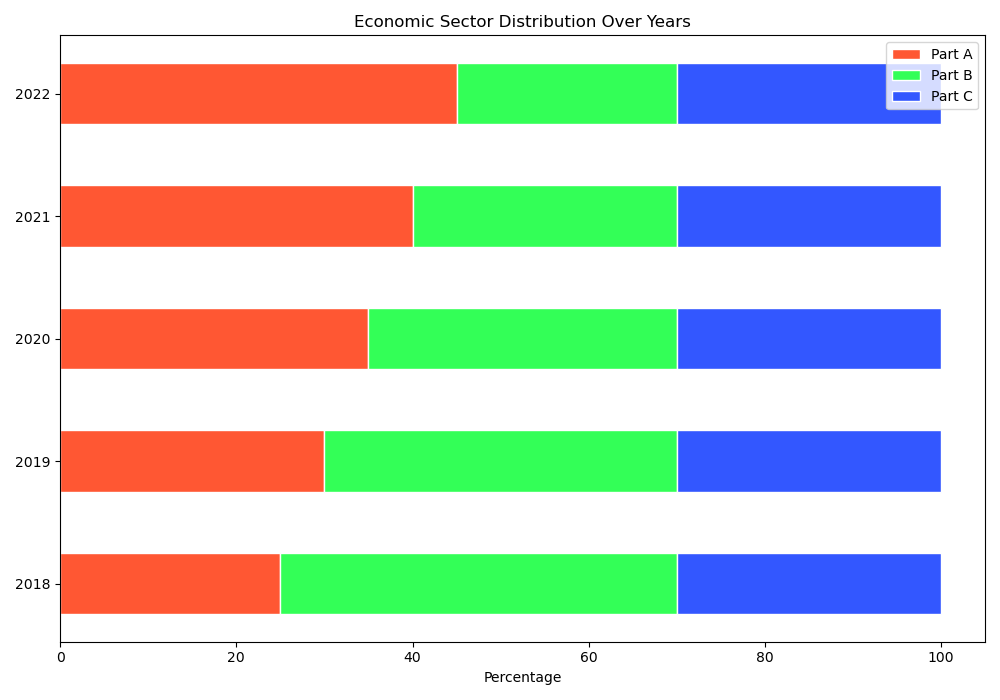

Data behind this chart, as committed beside it:
Category, Year, PartA, PartB, PartC
Economy, 2018, 25, 45, 30
Economy, 2019, 30, 40, 30
Economy, 2020, 35, 35, 30
Economy, 2021, 40, 30, 30
Economy, 2022, 45, 25, 30
